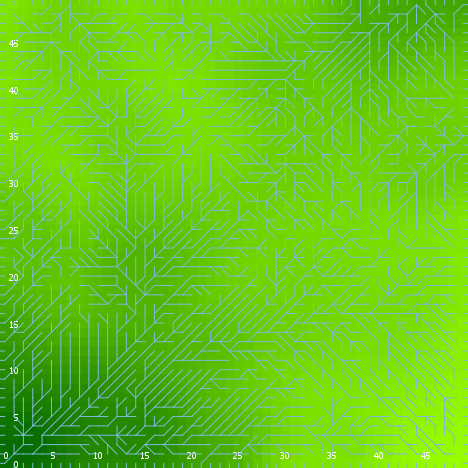

Data behind this chart, as committed beside it:
export-world data (NetLogo 6.0.4)
land_05_withInitialEcologicalCommunity.n…
11/16/2020 22:39:37:725 +0000
RANDOM STATE
0 0 -1727483681 331 -1.1839100067395318 …
GLOBALS
min-pxcor, max-pxcor, min-pycor, max-pycor, perspective, subject, nextIndex, directed-links, ticks, display-mode, ecol_brushfrequencyinflection, ecol_brushfrequencyrate, ecol_grassfrequencyinflection, ecol_grassfrequencyrate, ecol_woodfrequencyinflection, ecol_woodfrequencyrate, elevationdistribution, elev_algorithm-style, elev_featureanglerange, elev_inversioniterations, elev_noise, elev_numdepressions, elev_numprotuberances, elev_numranges
0, 49, 0, 49, 0, nobody, 2600, "UNDIRECTED", -1, "elevation (m)", 17.25, 0.02056, 2.354, 0.01192, 49.32, 0.08264, [2.5132595763361696 -1.9598312220835856 …, "C#", 12.14, 0.3793, 1.958, 8, 1, 29
TURTLES
who, color, heading, xcor, ycor, shape, label, label-color, breed, hidden?, size, pen-size, pen-mode, numpoints
0, 75, 326, 4, 3, "default", "", 9.9, {breed flowholders}, true, 1, 1, "up", 
1, 105, 259, 18, 4, "default", "", 9.9, {breed flowholders}, true, 1, 1, "up", 
2, 135, 294, 22, 15, "default", "", 9.9, {breed flowholders}, true, 1, 1, "up", 
3, 65, 317, 24, 25, "default", "", 9.9, {breed flowholders}, true, 1, 1, "up", 
4, 35, 194, 31, 12, "default", "", 9.9, {breed flowholders}, true, 1, 1, "up", 
5, 97, 180, 20, 0, "line half", "", 9.9, {breed flowholders}, false, 1, 1, "up", 
6, 35, 84, 7, 18, "default", "", 9.9, {breed flowholders}, true, 1, 1, "up", 
7, 35, 39, 18, 21, "default", "", 9.9, {breed flowholders}, true, 1, 1, "up", 
8, 55, 215, 23, 20, "default", "", 9.9, {breed flowholders}, true, 1, 1, "up", 
9, 25, 46, 24, 24, "default", "", 9.9, {breed flowholders}, true, 1, 1, "up", 
10, 35, 354, 24, 39, "default", "", 9.9, {breed flowholders}, true, 1, 1, "up", 
11, 75, 165, 6, 46, "default", "", 9.9, {breed flowholders}, true, 1, 1, "up", 
12, 75, 222, 28, 13, "default", "", 9.9, {breed flowholders}, true, 1, 1, "up", 
13, 115, 322, 46, 6, "default", "", 9.9, {breed flowholders}, true, 1, 1, "up", 
14, 95, 225, 28, 5, "default", "", 9.9, {breed flowholders}, true, 1, 1, "up", 
15, 25, 214, 1, 43, "default", "", 9.9, {breed flowholders}, true, 1, 1, "up", 
16, 5, 346, 31, 42, "default", "", 9.9, {breed flowholders}, true, 1, 1, "up", 
17, 5, 310, 4, 25, "default", "", 9.9, {breed flowholders}, true, 1, 1, "up", 
18, 15, 17, 25, 39, "default", "", 9.9, {breed flowholders}, true, 1, 1, "up", 
19, 115, 134, 20, 35, "default", "", 9.9, {breed flowholders}, true, 1, 1, "up", 
20, 105, 104, 40, 38, "default", "", 9.9, {breed flowholders}, true, 1, 1, "up", 
21, 85, 98, 22, 48, "default", "", 9.9, {breed flowholders}, true, 1, 1, "up", 
22, 105, 303, 37, 8, "default", "", 9.9, {breed flowholders}, true, 1, 1, "up", 
23, 75, 82, 30, 17, "default", "", 9.9, {breed flowholders}, true, 1, 1, "up", 
24, 115, 288, 40, 15, "default", "", 9.9, {breed flowholders}, true, 1, 1, "up", 
25, 95, 68, 44, 18, "default", "", 9.9, {breed flowholders}, true, 1, 1, "up", 
26, 135, 207, 16, 42, "default", "", 9.9, {breed flowholders}, true, 1, 1, "up", 
27, 25, 72, 10, 21, "default", "", 9.9, {breed flowholders}, true, 1, 1, "up", 
28, 75, 49, 19, 11, "default", "", 9.9, {breed flowholders}, true, 1, 1, "up", 
29, 97, 0, 45, 49, "line half", "", 9.9, {breed flowholders}, false, 1, 1, "up", 
30, 75, 345, 3, 25, "default", "", 9.9, {breed flowholders}, true, 1, 1, "up", 
31, 97, 180, 27, 0, "line half", "", 9.9, {breed flowholders}, false, 1, 1, "up", 
32, 135, 8, 9, 48, "default", "", 9.9, {breed flowholders}, true, 1, 1, "up", 
33, 65, 346, 37, 27, "default", "", 9.9, {breed flowholders}, true, 1, 1, "up", 
34, 95, 160, 17, 14, "default", "", 9.9, {breed flowholders}, true, 1, 1, "up", 
35, 65, 290, 45, 14, "default", "", 9.9, {breed flowholders}, true, 1, 1, "up", 
36, 135, 322, 16, 31, "default", "", 9.9, {breed flowholders}, true, 1, 1, "up", 
37, 65, 161, 17, 47, "default", "", 9.9, {breed flowholders}, true, 1, 1, "up", 
38, 65, 244, 3, 14, "default", "", 9.9, {breed flowholders}, true, 1, 1, "up", 
39, 135, 318, 25, 16, "default", "", 9.9, {breed flowholders}, true, 1, 1, "up", 
40, 85, 159, 41, 8, "default", "", 9.9, {breed flowholders}, true, 1, 1, "up", 
41, 105, 246, 45, 20, "default", "", 9.9, {breed flowholders}, true, 1, 1, "up", 
42, 15, 210, 12, 20, "default", "", 9.9, {breed flowholders}, true, 1, 1, "up", 
43, 15, 140, 34, 2, "default", "", 9.9, {breed flowholders}, true, 1, 1, "up", 
44, 85, 27, 38, 37, "default", "", 9.9, {breed flowholders}, true, 1, 1, "up", 
45, 25, 282, 19, 5, "default", "", 9.9, {breed flowholders}, true, 1, 1, "up", 
46, 55, 45, 16, 5, "default", "", 9.9, {breed flowholders}, true, 1, 1, "up", 
47, 85, 70, 8, 4, "default", "", 9.9, {breed flowholders}, true, 1, 1, "up", 
48, 5, 274, 42, 42, "default", "", 9.9, {breed flowholders}, true, 1, 1, "up", 
49, 55, 258, 20, 29, "default", "", 9.9, {breed flowholders}, true, 1, 1, "up", 
50, 35, 68, 43, 43, "default", "", 9.9, {breed flowholders}, true, 1, 1, "up", 
... 10,550 more rows
